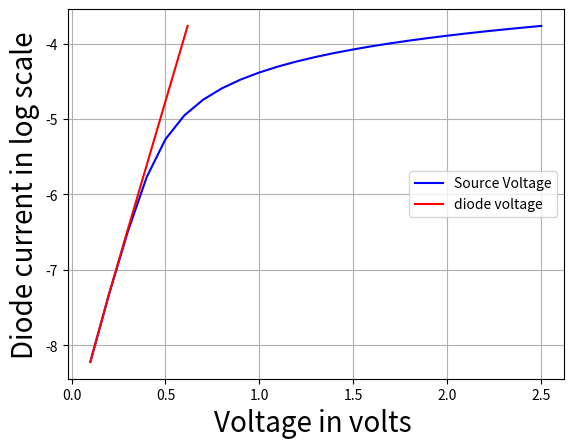

Write the Python code that produced this figure. (Note: this script raises an exception after producing the figure.)
#####################################################
# Project3
# EEE 591: Python for Engineer
#####################################################

from numpy import linspace, nditer, exp, seterr, log10, zeros_like, linalg, asarray
from matplotlib.pyplot import title, grid, plot, xlabel, ylabel, show, legend
import matplotlib.pyplot as plt
from scipy import optimize
seterr(divide = 'ignore')

# global constants 
q = 1.6021766208e-19       # Coulomb's constant 
boltz = 1.380648e-23  # Boltzmann constant

###For Part 1
Is_first = 1e-9  # source current
n_first = 1.7   # ideality
R_first = 11000    # resistor 
T_first = 350   # temperature 

###For part 2
max_tolerance = 1e-4  # maximum allowed tolerance 
max_iteration = 100  # maximum number of allowed iterations
T_second = 375   # temperature
A_second = 1e-8  # sectional-area

# initial guesses for unknown parameters
vd_Init = 0.1      # initial guess for diode voltage value
phi_opt = 0.8     # initial guess for optimal barrier height value
R_opt = 10000      # initial guess for optimal resistor value
n_opt = 1.5       # initial guess for optimal ideality value

def diode_current_calc(vd, Vs):
    # current equation of diode
    diode_current_val = Is_first * (exp((vd * q) / (n_first * boltz * T_first)) - 1)
    # return nodal function = 0
    return ((vd - Vs) / R_first) + diode_current_val
    
def solve_voltage_diode(vd, vs, R, n, T, is_val):    
    # This is the constant in diode current equation
    vt = (n * boltz * T) / q
    # diode current equation
    diode = is_val * (exp(vd / vt) - 1)
    # return nodal function = 0
    return ((vd - vs) / R) + diode  
    
def solve_current_diode(A, phi, R, n, T, v_s):
    # create zero array to store computed diode current/voltage
    diode_voltage_est = zeros_like(v_s)
    current_diode = zeros_like(v_s)
    # specify initial diode voltage for fsolve()
    v_guess = vd_Init
    is_val = A * T * T * exp(-phi * q / ( boltz * T ) )
    
    # for every given source voltage, calculate diode voltage by solving nodal analysis
    for index in range(len(v_s)):
        v_guess = optimize.fsolve(solve_voltage_diode, v_guess, (v_s[index], R, n, T, is_val),
                                xtol = 1e-12)[0]
        diode_voltage_est[index] = v_guess    
    # compute the diode current
    vt = (n * boltz * T) / q  # calc constant for diode current equation
    current_diode = is_val * (exp(diode_voltage_est / vt) - 1) # calc diode current by its definition
    return current_diode
    
def optimize_R(R_guess, phi_guess, n_guess, A, T, v_src, current_meas):  
    # diode current is obtained using optimized parameters
    current_diode = solve_current_diode(A, phi_guess, R_guess, n_guess, T, v_src)
    # Absolute error
    return (current_diode - current_meas)

    
def optimize_phi(phi_guess, R_guess, n_guess, A, T, v_src, current_meas):
    # diode current is obtained using optimized parameters
    current_diode = solve_current_diode(A, phi_guess, R_guess, n_guess, T_second, v_src)
    # Normalized error is obtained by adding a contant in denominator for handling 0/0 case
    return (current_diode - current_meas) / (current_diode + current_meas + 1e-15)
    
def optimize_n(n_guess, R_guess, phi_guess, A, T, v_src, current_meas):
    # diode current is obtained using optimized parameters
    current_diode = solve_current_diode(A, phi_guess, R_guess, n_guess, T_second, v_src)
    # Normalized error is obtained by adding a contant in denominator for handling 0/0 case
    return (current_diode - current_meas) / (current_diode + current_meas + 1e-15)
    
if __name__=="__main__":
    
##########
#Part1
##########
    
    v_src_first = linspace(0.1, 2.5, 25, endpoint = True)  # range of source voltage
    diode_current = []      # to store diode current 
    diode_voltage = []      # to store diode voltage
    
    
    for v in nditer(v_src_first):
        # get diode voltage by solving optimize.fsolve
        vd_Init = optimize.fsolve(diode_current_calc, vd_Init, (v,))[0]
        diode_voltage.append(vd_Init)
        # calculate diode current using diode voltage and diode current equation
        i_d = Is_first * (exp((vd_Init * q) / (n_first * boltz * T_first)) - 1)
        diode_current.append(i_d)
        
    # plotting first part of the project
    print("Problem 1:\n")
    plot(v_src_first, log10(diode_current),"b", label = "Source Voltage")
    plot(diode_voltage, log10(diode_current),"r", label = "diode voltage")
    xlabel("Voltage in volts ", fontsize = 20)
    ylabel("Diode current in log scale", fontsize = 20)
    legend(loc = 'center right')
    grid()
    show()
    
#############
#Part2
#############

    v_src_second = []  # array to store source voltage
    current_meas = []   # array to store measured diode current
    # read datasets into array from file
    filename = "DiodeIV.txt"
    f = open(filename, "r")
    lines = f.readlines()
    for line in lines:
        line = line.strip()  # remove space at the start/end of each line
        if line:
            parameter = line.split(" ")             # split datasets in each line
            v_src_second.append(float(parameter[0])) #  source voltage
            current_meas.append(float(parameter[1]))      #  measured diode current
    v_src_second = asarray(v_src_second)
    current_meas = asarray(current_meas)
    # iteration counter
    itr = 0
    # calculate diode current using initial guesses.It is important to get initial error values array
    current_pred = solve_current_diode(A_second, phi_opt, R_opt, n_opt, T_second, v_src_second)
    # error 
    error = linalg.norm((current_pred - current_meas) / (current_pred + current_meas + 1e-15), ord = 1)#Normalized error
    #print
    print("\n\nProblem 2:")
    print("Iteration No:      R:       Phi:       n:      error:")
    # iterate optimization process until error function is satisfied
    while (error > max_tolerance and itr < max_iteration):
        #for iterations in range(max_iteration):
            # update iteration counter
            itr += 1
            # optimize resistor values for error values array
            R_opt = optimize.leastsq(optimize_R, R_opt, 
                                 args = (phi_opt, n_opt, A_second, T_second, v_src_second, current_meas))[0][0]
            # optimize barrier height values for error values array
            phi_opt = optimize.leastsq(optimize_phi, phi_opt, 
                                   args = (R_opt, n_opt, A_second, T_second, v_src_second, current_meas))[0][0]
            # optimize ideality values for error values array
            n_opt = optimize.leastsq(optimize_n, n_opt, 
                                 args = (R_opt, phi_opt, A_second, T_second, v_src_second, current_meas))[0][0]
            # calc the diode current
            current_pred = solve_current_diode(A_second, phi_opt, R_opt, n_opt, T_second, v_src_second)
            # calc error values array for optimizing result check
            error = linalg.norm((current_pred - current_meas) / (current_pred + current_meas + 1e-15), ord = 1)
            # print the optimized resistor, phi, and ideality values with iteration counter.
            print("{0:9d} {1:7.4f} {2:7.4f} {3:7.4f} {4:7.4f}".format(itr, R_opt, phi_opt, n_opt, error))
    
    fig, ax1 = plt.subplots()

    color = 'tab:red'
    ax1.set_xlabel('voltage in volts')
    ax1.set_ylabel('measured current in log scale', color=color)
    ax1.plot(v_src_second, log10(current_meas),"bs-", color=color, label = "measured I")
    ax1.tick_params(axis='y', labelcolor=color)
    
    grid()
    
    ax2 = ax1.twinx()  # instantiate a second axes that shares the same x-axis
    
    color = 'tab:blue'
    ax2.set_ylabel('estimated current in log scale', color=color)  # we already handled the x-label with ax1
    ax2.plot(v_src_second, log10(current_pred), "r*-", color=color, label = "estimated I")
    ax2.tick_params(axis='y', labelcolor=color)
    
    fig.tight_layout()  # otherwise the right y-label is slightly clipped
    grid()
    plt.show()
    
    print("optimized value of R: {:.4f}".format(R_opt))
    print("optimized value of ideality: {:.4f}".format(n_opt))
    print("optimized value of phi: {:.4f}".format(phi_opt))
